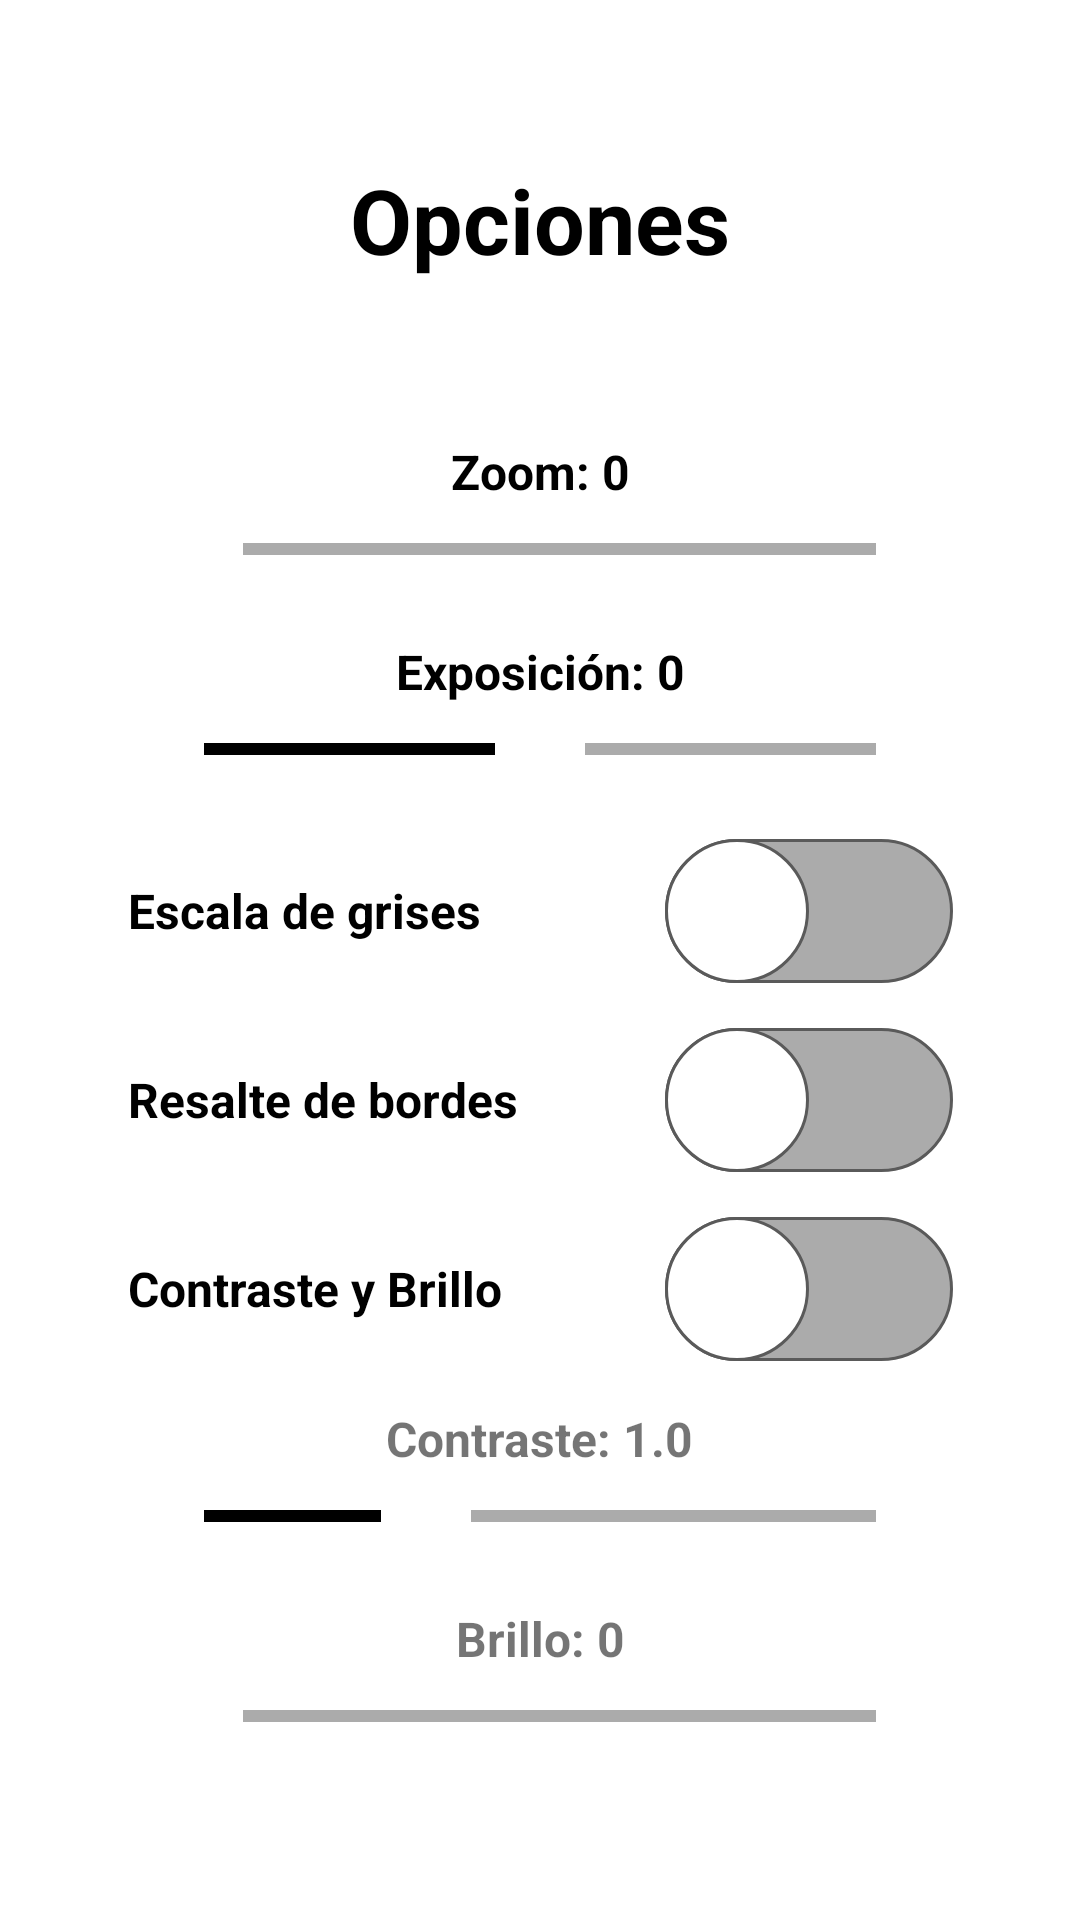

Produce the Android XML layout that renders to this screen, including the resource entries it uses.
<!-- AndroidManifest.xml: application theme Theme.Tfg -->
<!-- res/layout/activity_main.xml -->
<?xml version="1.0" encoding="utf-8"?>
<androidx.constraintlayout.widget.ConstraintLayout
    xmlns:android="http://schemas.android.com/apk/res/android"
    xmlns:app="http://schemas.android.com/apk/res-auto"
    android:layout_width="match_parent"
    android:layout_height="match_parent">

    <TextView
        android:id="@+id/Opciones"
        android:layout_width="match_parent"
        android:layout_height="wrap_content"
        android:gravity="center"
        android:text="@string/opciones"
        android:textColor="@color/black"
        android:textSize="30sp"
        android:textStyle="bold"
        app:layout_constraintEnd_toEndOf="parent"
        app:layout_constraintStart_toStartOf="parent"
        app:layout_constraintTop_toTopOf="parent"
        app:layout_constraintBottom_toTopOf="@id/constraint"/>

    <androidx.constraintlayout.widget.ConstraintLayout
        android:id="@+id/constraint"
        android:layout_width="match_parent"
        android:layout_height="wrap_content"
        app:layout_constraintTop_toBottomOf="@id/Opciones"
        app:layout_constraintBottom_toBottomOf="parent"
        app:layout_constraintStart_toStartOf="parent"
        app:layout_constraintEnd_toEndOf="parent">

        <TextView
            android:id="@+id/zoomText"
            android:layout_width="wrap_content"
            android:layout_height="wrap_content"
            android:text="@string/zoom"
            android:textColor="@color/black"
            android:textSize="16sp"
            android:textStyle="bold"
            app:layout_constraintTop_toTopOf="parent"
            app:layout_constraintStart_toStartOf="parent"
            app:layout_constraintEnd_toEndOf="parent"
            app:layout_constraintBottom_toTopOf="@id/zoomSeekBar"
       />

        <SeekBar
            android:id="@+id/zoomSeekBar"
            android:layout_width="260dp"
            android:layout_height="30dp"
            android:progressDrawable="@drawable/seek_bar"
            android:thumb="@drawable/seek_bar_circle"
            android:layout_marginBottom="15dp"

            app:layout_constraintTop_toBottomOf="@id/zoomText"
            app:layout_constraintStart_toStartOf="parent"
            app:layout_constraintEnd_toEndOf="parent"
            app:layout_constraintBottom_toTopOf="@id/exposureText"
            />

        <TextView
            android:id="@+id/exposureText"
            android:layout_width="wrap_content"
            android:layout_height="wrap_content"
            android:text="@string/exposicion"
            android:textColor="@color/black"
            android:textSize="16sp"
            android:textStyle="bold"
            app:layout_constraintTop_toBottomOf="@id/zoomSeekBar"
            app:layout_constraintStart_toStartOf="parent"
            app:layout_constraintEnd_toEndOf="parent"
            app:layout_constraintBottom_toTopOf="@id/exposureSeekBar"
            />

        <SeekBar
            android:id="@+id/exposureSeekBar"
            android:layout_width="260dp"
            android:layout_height="30dp"
            android:progress="50"
            android:progressDrawable="@drawable/seek_bar"
            android:thumb="@drawable/seek_bar_circle"
            android:layout_marginBottom="15dp"

            app:layout_constraintTop_toBottomOf="@id/exposureText"
            app:layout_constraintStart_toStartOf="parent"
            app:layout_constraintEnd_toEndOf="parent"
            app:layout_constraintBottom_toTopOf="@id/grayscaleSwitch"
/>

        <androidx.appcompat.widget.SwitchCompat
            android:id="@+id/grayscaleSwitch"
            android:layout_width="275dp"
            android:layout_height="wrap_content"
            android:text="@string/grayscale"
            android:textSize="16sp"
            android:textStyle="bold"
            android:thumb="@drawable/thumb"
            app:track="@drawable/track"
            android:layout_marginBottom="15dp"
            app:layout_constraintTop_toBottomOf="@id/exposureSeekBar"
            app:layout_constraintStart_toStartOf="parent"
            app:layout_constraintEnd_toEndOf="parent"
            app:layout_constraintBottom_toTopOf="@id/edgesSwitch"
            />

        <androidx.appcompat.widget.SwitchCompat
            android:id="@+id/edgesSwitch"
            android:layout_width="275dp"
            android:layout_height="wrap_content"
            android:text="@string/border"
            android:textSize="16sp"
            android:textStyle="bold"
            android:layout_marginBottom="15dp"
            android:thumb="@drawable/thumb"
            app:track="@drawable/track"
            app:layout_constraintTop_toBottomOf="@id/grayscaleSwitch"
            app:layout_constraintStart_toStartOf="parent"
            app:layout_constraintEnd_toEndOf="parent"
            app:layout_constraintBottom_toTopOf="@id/CBSwitch"
            />

        <androidx.appcompat.widget.SwitchCompat
            android:id="@+id/CBSwitch"
            android:layout_width="275dp"
            android:layout_height="wrap_content"
            android:text="@string/cyb"
            android:textSize="16sp"
            android:textStyle="bold"
            android:layout_marginBottom="15dp"
            android:thumb="@drawable/thumb"
            app:track="@drawable/track"
            app:layout_constraintTop_toBottomOf="@id/edgesSwitch"
            app:layout_constraintStart_toStartOf="parent"
            app:layout_constraintEnd_toEndOf="parent"
            app:layout_constraintBottom_toBottomOf="@id/contrastText"
            />

        <TextView
            android:id="@+id/contrastText"
            android:layout_width="wrap_content"
            android:layout_height="wrap_content"
            android:text="@string/contraste"
            android:textColor="@color/text_state_selector"
            android:textSize="16sp"
            android:textStyle="bold"
            app:layout_constraintTop_toBottomOf="@id/CBSwitch"
            app:layout_constraintStart_toStartOf="parent"
            app:layout_constraintEnd_toEndOf="parent"
            app:layout_constraintBottom_toTopOf="@id/contrastSeekbar"
             />

        <SeekBar
            android:id="@+id/contrastSeekbar"
            android:layout_width="260dp"
            android:layout_height="30dp"
            android:progressDrawable="@drawable/seek_bar"
            android:thumb="@drawable/seek_bar_circle"
            android:layout_marginBottom="15dp"
            android:progress="100"
            android:max="300"
            app:layout_constraintTop_toBottomOf="@id/contrastText"
            app:layout_constraintStart_toStartOf="parent"
            app:layout_constraintEnd_toEndOf="parent"
            app:layout_constraintBottom_toTopOf="@id/brightnessText"
             />

        <TextView
            android:id="@+id/brightnessText"
            android:layout_width="wrap_content"
            android:layout_height="wrap_content"
            android:text="@string/brillo"
            android:textColor="@color/text_state_selector"
            android:textSize="16sp"
            android:textStyle="bold"
            app:layout_constraintTop_toBottomOf="@id/contrastSeekbar"
            app:layout_constraintStart_toStartOf="parent"
            app:layout_constraintEnd_toEndOf="parent"
            app:layout_constraintBottom_toTopOf="@id/brightnessSeekbar"
             />

        <SeekBar
            android:id="@+id/brightnessSeekbar"
            android:layout_width="260dp"
            android:layout_height="30dp"
            android:progressDrawable="@drawable/seek_bar"
            android:thumb="@drawable/seek_bar_circle"
            app:layout_constraintTop_toBottomOf="@id/brightnessText"
            app:layout_constraintStart_toStartOf="parent"
            app:layout_constraintEnd_toEndOf="parent"
            app:layout_constraintBottom_toBottomOf="parent"
            />
    </androidx.constraintlayout.widget.ConstraintLayout>

</androidx.constraintlayout.widget.ConstraintLayout>
<!-- resources referenced by this layout -->
<resources>
  <color name="black">#FF000000</color>
  <!-- drawable seek_bar (drawable) -->
  <layer-list xmlns:android="http://schemas.android.com/apk/res/android">
      <item android:id="@android:id/background">
          <shape
              android:shape="line">
              <stroke
                  android:color="@color/gray"
                  android:width="4dp"/>
          </shape>
      </item>
      <item android:id="@android:id/progress">
          <clip>
              <shape
                  android:shape="line">
                  <stroke
                      android:color="@color/seekbar_state_selector"
                      android:width="4dp"/>
              </shape>
          </clip>
      </item>
  
  </layer-list>
  <!-- drawable seek_bar_circle (drawable) -->
  <shape xmlns:android="http://schemas.android.com/apk/res/android"
      android:shape="oval">
      <size
          android:height="30dp"
          android:width="30dp"
          />
      <solid android:color="@color/seekbar_state_selector"/>
  </shape>
  <!-- drawable thumb (drawable) -->
  <?xml version="1.0" encoding="utf-8"?>
  <selector xmlns:android="http://schemas.android.com/apk/res/android">
      <item android:state_checked = "false">
          <shape android:shape = "oval">
              <solid android:color="#ffffff"></solid>
              <size android:width="48dp"
                  android:height="48dp"></size>
              <stroke android:width="1dp"
                  android:color="@color/dark_gray"></stroke>
          </shape>
      </item>
      <item android:state_checked = "true">
          <shape android:shape = "oval">
              <solid android:color="#ffffff"></solid>
              <size android:width="48dp"
                  android:height="48dp"></size>
              <stroke android:width="1dp"
                  android:color="@color/dark_blue"></stroke>
          </shape>
      </item>
  </selector>
  <!-- drawable track (drawable) -->
  <?xml version="1.0" encoding="utf-8"?>
  <selector xmlns:android="http://schemas.android.com/apk/res/android">
      <item android:state_checked = "false">
          <shape android:shape = "rectangle">
              <solid android:color="@color/gray"></solid>
              <corners android:radius="75dp"></corners>
              <stroke android:width="1dp"
                  android:color="@color/dark_gray"></stroke>
          </shape>
      </item>
      <item android:state_checked = "true">
          <shape android:shape = "rectangle">
              <corners android:radius="75dp"></corners>
              <solid android:color="@color/blue"></solid>
              <stroke android:width="1dp"
                  android:color="@color/dark_blue"></stroke>
          </shape>
      </item>
  </selector>
  <string name="border">Resalte de bordes</string>
  <string name="brillo">Brillo: 0</string>
  <string name="contraste">Contraste: 1.0</string>
  <string name="cyb">Contraste y Brillo</string>
  <string name="exposicion">Exposición: 0</string>
  <string name="grayscale">Escala de grises</string>
  <string name="opciones">Opciones</string>
  <string name="zoom">Zoom: 0</string>
  <style name="Theme.Tfg" parent="Theme.MaterialComponents.DayNight.NoActionBar">
          
          <item name="colorPrimary">#006200EE</item>
          <item name="colorPrimaryVariant">#000000</item>
          <item name="colorOnPrimary">@color/white</item>
          
          <item name="colorSecondary">@color/teal_200</item>
          <item name="colorSecondaryVariant">@color/teal_700</item>
          <item name="colorOnSecondary">@color/black</item>
          
          <item name="android:statusBarColor">?attr/colorPrimaryVariant</item>
          
      </style>
  <color name="gray">#ababab</color>
  <color name="dark_gray">#5A5A5A</color>
  <color name="dark_blue">#192E41</color>
  <color name="blue">#3399CC</color>
  <color name="white">#FFFFFFFF</color>
  <color name="teal_200">#FF03DAC5</color>
  <color name="teal_700">#FF018786</color>
</resources>
